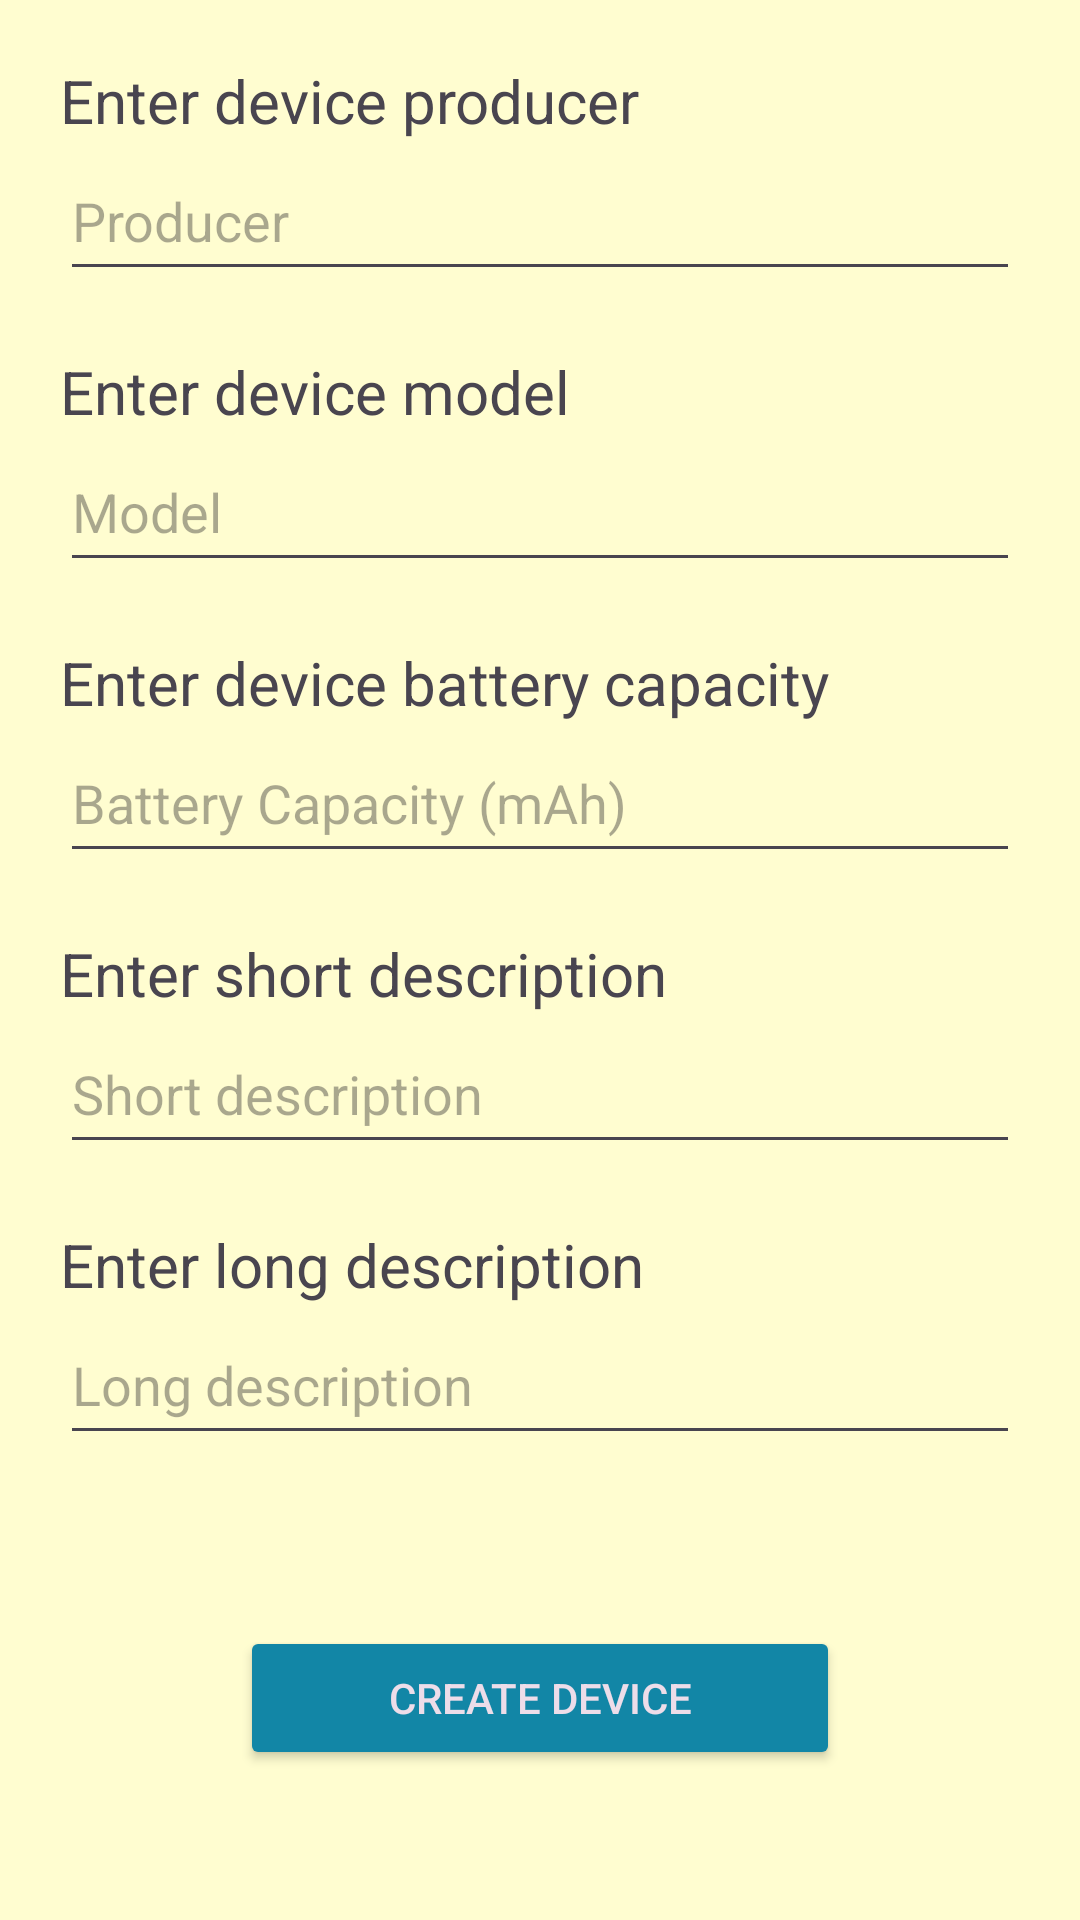

Android layout source for this screen:
<!-- AndroidManifest.xml: application theme Theme.LicenseApp -->
<!-- res/layout/activity_add_device.xml -->
<?xml version="1.0" encoding="utf-8"?>
<androidx.constraintlayout.widget.ConstraintLayout xmlns:android="http://schemas.android.com/apk/res/android"
    xmlns:app="http://schemas.android.com/apk/res-auto"
    xmlns:tools="http://schemas.android.com/tools"
    android:layout_width="match_parent"
    android:layout_height="match_parent"
    android:background="#FFFDD0"
    android:padding="20dp"
    tools:context=".AddDeviceActivity">

    <EditText
        android:id="@+id/editTxtProducer"
        android:layout_width="match_parent"
        android:layout_height="50dp"
        android:ems="10"
        android:hint="Producer"
        android:inputType="text"
        app:layout_constraintEnd_toEndOf="parent"
        app:layout_constraintHorizontal_bias="1.0"
        app:layout_constraintStart_toStartOf="parent"
        app:layout_constraintTop_toBottomOf="@+id/txtEnterProducer" />

    <EditText
        android:id="@+id/editTxtModel"
        android:layout_width="match_parent"
        android:layout_height="50dp"
        android:ems="10"
        android:hint="Model"
        android:inputType="text"
        app:layout_constraintEnd_toEndOf="parent"
        app:layout_constraintHorizontal_bias="0.0"
        app:layout_constraintStart_toStartOf="parent"
        app:layout_constraintTop_toBottomOf="@+id/txtEnterModel" />

    <EditText
        android:id="@+id/editTxtBatteryCapacity"
        android:layout_width="match_parent"
        android:layout_height="50dp"
        android:ems="10"
        android:hint="Battery Capacity (mAh)"
        android:inputType="number"
        app:layout_constraintEnd_toEndOf="parent"
        app:layout_constraintStart_toStartOf="parent"
        app:layout_constraintTop_toBottomOf="@+id/txtEnterBatteryCapacity" />

    <Button
        android:id="@+id/btnCreateDevice"
        android:layout_width="200dp"
        android:layout_height="wrap_content"
        android:layout_marginBottom="30dp"
        android:backgroundTint="#1286a6"
        android:text="Create Device"
        android:textColor="#eddde9"
        app:layout_constraintBottom_toBottomOf="parent"
        app:layout_constraintEnd_toEndOf="parent"
        app:layout_constraintStart_toStartOf="parent" />

    <TextView
        android:id="@+id/txtEnterProducer"
        android:layout_width="wrap_content"
        android:layout_height="wrap_content"
        android:text="Enter device producer"
        android:textSize="20sp"
        app:layout_constraintStart_toStartOf="parent"
        app:layout_constraintTop_toTopOf="parent" />

    <TextView
        android:id="@+id/txtEnterModel"
        android:layout_width="wrap_content"
        android:layout_height="wrap_content"
        android:layout_marginTop="20dp"
        android:text="Enter device model"
        android:textSize="20sp"
        app:layout_constraintStart_toStartOf="parent"
        app:layout_constraintTop_toBottomOf="@+id/editTxtProducer" />

    <TextView
        android:id="@+id/txtEnterBatteryCapacity"
        android:layout_width="wrap_content"
        android:layout_height="wrap_content"
        android:layout_marginTop="20dp"
        android:text="Enter device battery capacity"
        android:textSize="20sp"
        app:layout_constraintStart_toStartOf="parent"
        app:layout_constraintTop_toBottomOf="@+id/editTxtModel" />

    <TextView
        android:id="@+id/txtEnterShortDesc"
        android:layout_width="wrap_content"
        android:layout_height="wrap_content"
        android:layout_marginTop="20dp"
        android:text="Enter short description"
        android:textSize="20sp"
        app:layout_constraintStart_toStartOf="parent"
        app:layout_constraintTop_toBottomOf="@+id/editTxtBatteryCapacity" />

    <EditText
        android:id="@+id/editTxtShortDesc"
        android:layout_width="match_parent"
        android:layout_height="50dp"
        android:ems="10"
        android:hint="Short description"
        android:inputType="text"
        app:layout_constraintEnd_toEndOf="parent"
        app:layout_constraintStart_toStartOf="parent"
        app:layout_constraintTop_toBottomOf="@+id/txtEnterShortDesc" />

    <TextView
        android:id="@+id/txtEnterLongDesc"
        android:layout_width="wrap_content"
        android:layout_height="wrap_content"
        android:layout_marginTop="20dp"
        android:text="Enter long description"
        android:textSize="20sp"
        app:layout_constraintStart_toStartOf="parent"
        app:layout_constraintTop_toBottomOf="@+id/editTxtShortDesc" />

    <EditText
        android:id="@+id/editTxtLongDesc"
        android:layout_width="match_parent"
        android:layout_height="50dp"
        android:ems="10"
        android:hint="Long description"
        android:inputType="text"
        app:layout_constraintEnd_toEndOf="parent"
        app:layout_constraintStart_toStartOf="parent"
        app:layout_constraintTop_toBottomOf="@+id/txtEnterLongDesc" />

    <ProgressBar
        android:id="@+id/progressBarAddDevice"
        style="?android:attr/progressBarStyle"
        android:layout_width="wrap_content"
        android:layout_height="wrap_content"
        android:indeterminateTint="#1286a6"
        android:visibility="gone"
        app:layout_constraintBottom_toBottomOf="parent"
        app:layout_constraintEnd_toEndOf="parent"
        app:layout_constraintStart_toStartOf="parent"
        app:layout_constraintTop_toTopOf="parent" />

    <TextView
        android:id="@+id/txtWarningProducer"
        android:layout_width="wrap_content"
        android:layout_height="wrap_content"
        android:text="You need to enter the device producer"
        android:textColor="#f51505"
        android:visibility="gone"
        app:layout_constraintStart_toStartOf="parent"
        app:layout_constraintTop_toBottomOf="@+id/editTxtProducer" />

    <TextView
        android:id="@+id/txtWarningModel"
        android:layout_width="wrap_content"
        android:layout_height="wrap_content"
        android:text="You need to enter the device model"
        android:textColor="#f51505"
        android:visibility="gone"
        app:layout_constraintStart_toStartOf="parent"
        app:layout_constraintTop_toBottomOf="@+id/editTxtModel" />

    <TextView
        android:id="@+id/txtWarningBatteryCapacity"
        android:layout_width="wrap_content"
        android:layout_height="wrap_content"
        android:text="You need to enter the device battery capacity"
        android:textColor="#f51505"
        android:visibility="gone"
        app:layout_constraintStart_toStartOf="parent"
        app:layout_constraintTop_toBottomOf="@+id/editTxtBatteryCapacity" />

    <TextView
        android:id="@+id/txtWarningShortDesc"
        android:layout_width="wrap_content"
        android:layout_height="wrap_content"
        android:text="You need to enter device short description"
        android:textColor="#f51505"
        android:visibility="gone"
        app:layout_constraintStart_toStartOf="parent"
        app:layout_constraintTop_toBottomOf="@+id/editTxtShortDesc" />

    <TextView
        android:id="@+id/txtWarningLongDesc"
        android:layout_width="wrap_content"
        android:layout_height="wrap_content"
        android:text="You need to enter device long description"
        android:textColor="#f51505"
        android:visibility="gone"
        app:layout_constraintStart_toStartOf="parent"
        app:layout_constraintTop_toBottomOf="@+id/editTxtLongDesc" />
</androidx.constraintlayout.widget.ConstraintLayout>
<!-- resources referenced by this layout -->
<resources>
  <style name="Theme.LicenseApp" parent="Base.Theme.LicenseApp" />
  <style name="Base.Theme.LicenseApp" parent="Theme.Material3.DayNight.NoActionBar">
          
          
      </style>
</resources>
